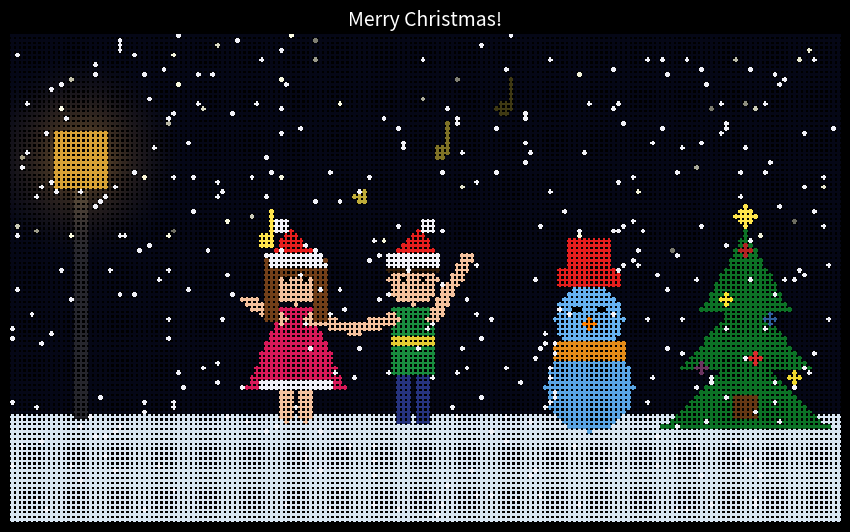

Recreate this plot in Python.
import sys
import numpy as np
import matplotlib.pyplot as plt
from matplotlib.animation import FuncAnimation, PillowWriter

# Screen settings var declarations :)
W, H = 170, 100
GROUND = 78
TOTAL_SNOW = 350

rng = np.random.default_rng(7)

# Random positions and movement for snowflakes
snow_x = rng.uniform(0, W, TOTAL_SNOW)
snow_y = rng.uniform(0, H, TOTAL_SNOW)
snow_speed = rng.uniform(0.4, 1.4, TOTAL_SNOW)
snow_drift = rng.uniform(-0.3, 0.3, TOTAL_SNOW)
snow_phase = rng.uniform(0, 6.28, TOTAL_SNOW)

# Background stars
star_x = rng.integers(0, W, 40)
star_y = rng.integers(0, 45, 40)
star_phase = rng.uniform(0, 6.28, 40)

yy, xx = np.mgrid[0:H, 0:W]

SKIN = (0.96, 0.76, 0.62)
RED = (0.9, 0.12, 0.12)
WHITE = (0.95, 0.95, 0.98)


# Draw a circle
def circle(x, y, r):
    return (xx - x)**2 + (yy - y)**2 <= r**2


# Draw a rectangle
def rectangle(x1, y1, x2, y2):
    return (
        (xx >= x1) & (xx <= x2) &
        (yy >= y1) & (yy <= y2)
    )


# Draw a line with thickness
def line(x1, y1, x2, y2, thickness=1.4):
    dx = x2 - x1
    dy = y2 - y1

    length = dx**2 + dy**2 + 1e-9

    pos = np.clip(
        ((xx - x1) * dx + (yy - y1) * dy) / length,
        0, 1
    )

    return (
        (xx - (x1 + pos * dx))**2 +
        (yy - (y1 + pos * dy))**2 <= thickness**2
    )


# Santa hat
def draw_hat(img, x, y, direction=1):
    img[rectangle(x-5, y, x+5, y+2)] = WHITE

    hat = (
        (yy >= y-6) & (yy < y) &
        (np.abs(xx-x-direction*(y-yy)*0.3)
         <= (yy-(y-6))*0.8)
    )

    img[hat] = RED
    img[circle(x + direction*3, y-6, 1.6)] = WHITE


# Draw the girl
def draw_girl(img, t, x, hand):
    s = t * 4

    bob = abs(np.sin(s)) * 2
    sway = np.sin(s) * 1.2
    step = 3 * np.sin(s)

    # Legs
    img[line(x-2, 72-bob, x-2+step, GROUND, 1.3)] = SKIN
    img[line(x+2, 72-bob, x+2-step, GROUND, 1.3)] = SKIN

    # Dress
    dress = (
        (yy >= 56-bob) &
        (yy <= 72-bob) &
        (np.abs(xx-x-sway) <= 3+(yy-56+bob)*0.45)
    )

    img[dress] = (0.85, 0.1, 0.35)
    img[rectangle(x-7+sway, 71-bob, x+7+sway, 72-bob)] = WHITE

    # Arms
    img[line(x+3, 58-bob, hand[0], hand[1], 1.2)] = SKIN
    img[line(x-3, 58-bob, x-10, 50-bob+5*np.sin(s+1), 1.2)] = SKIN

    # Face and hair
    img[circle(x, 50-bob, 5)] = SKIN

    hair = rectangle(x-5, 44-bob, x+5, 49-bob) & circle(x, 50-bob, 5.4)
    img[hair] = (0.45, 0.25, 0.1)

    img[rectangle(x-6, 46-bob, x-4, 58-bob)] = (0.45, 0.25, 0.1)
    img[rectangle(x+4, 46-bob, x+6, 58-bob)] = (0.45, 0.25, 0.1)

    draw_hat(img, x, 45-bob, -1)

    # Eyes
    img[circle(x-2, 50-bob, 0.7)] = (0, 0, 0)
    img[circle(x+2, 50-bob, 0.7)] = (0, 0, 0)


# Draw the boy
def draw_boy(img, t, x, hand):
    s = t * 4 + np.pi

    bob = abs(np.sin(s)) * 2
    step = 3 * np.sin(s)

    # Legs
    img[line(x-2, 68-bob, x-2+step, GROUND, 1.5)] = (0.15, 0.2, 0.5)
    img[line(x+2, 68-bob, x+2-step, GROUND, 1.5)] = (0.15, 0.2, 0.5)

    # Shirt and belt
    img[rectangle(x-4, 56-bob, x+4, 69-bob)] = (0.1, 0.55, 0.25)
    img[rectangle(x-4, 62-bob, x+4, 63-bob)] = (0.9, 0.8, 0.2)

    # Arms
    img[line(x-4, 58-bob, hand[0], hand[1], 1.3)] = SKIN
    img[line(x+4, 58-bob, x+11, 50-bob+5*np.sin(s+1), 1.3)] = SKIN

    # Face and hair
    img[circle(x, 50-bob, 5)] = SKIN

    hair = rectangle(x-5, 45-bob, x+5, 48-bob) & circle(x, 50-bob, 5.4)
    img[hair] = (0.2, 0.12, 0.05)

    draw_hat(img, x, 45-bob, 1)

    img[circle(x-2, 50-bob, 0.7)] = (0, 0, 0)
    img[circle(x+2, 50-bob, 0.7)] = (0, 0, 0)


# Christmas tree with blinking lights
def draw_tree(img, t, x):
    for top, width in [(40, 9), (52, 13), (64, 17)]:
        tree_part = (
            (yy >= top) &
            (yy <= top+16) &
            (np.abs(xx-x) <= (yy-top)*width/16)
        )

        img[tree_part] = (0.05, 0.45, 0.15)

    # Tree trunk
    img[rectangle(x-2, 74, x+2, 78)] = (0.4, 0.22, 0.08)

    # Decorative lights
    colors = [
        (1, 0.2, 0.2),
        (1, 0.9, 0.2),
        (0.3, 0.6, 1),
        (1, 0.5, 0.9)
    ]

    lights = [
        (x, 44), (x-4, 54), (x+5, 58),
        (x-9, 68), (x+2, 66), (x+10, 70)
    ]

    for i, (lx, ly) in enumerate(lights):
        brightness = 0.4 + 0.6 * (0.5 + 0.5*np.sin(t*5+i*1.7))
        img[circle(lx, ly, 1.4)] = np.array(colors[i % 4]) * brightness

    # Star on top
    img[circle(x, 37, 2.2)] = (1, 0.9, 0.3)


# Create the complete Christmas scene
def build_scene(t):
    img = np.zeros((H, W, 3))
    img[:] = (0.02, 0.03, 0.09)

    # Stars in the sky
    for i in range(len(star_x)):
        brightness = 0.4 + 0.6*abs(np.sin(t*2+star_phase[i]))
        img[star_y[i], star_x[i]] = (brightness, brightness, brightness*0.9)

    # Snow-covered ground
    img[yy >= GROUND] = (0.85, 0.9, 0.95)

    # Street lamp
    img[rectangle(13, 30, 15, GROUND)] = (0.15, 0.15, 0.18)

    glow = 0.85 + 0.15*np.sin(t*3)

    lamp = rectangle(9, 20, 19, 31)
    distance = np.sqrt((xx-14)**2+(yy-25)**2)

    halo = (distance <= 22) & ~lamp

    img[halo] += (
        np.clip(1-distance[halo]/22, 0, 1)**2
    )[:, None] * (0.5, 0.35, 0.1)

    img[lamp] = (glow, 0.75*glow, 0.25*glow)

    # Dancing couple
    girl_x = 58
    boy_x = 82

    bob = abs(np.sin(t*4))*2
    hand = (
        (girl_x+boy_x)/2,
        60-bob+1.5*np.sin(t*4)
    )

    draw_girl(img, t, girl_x, hand)
    draw_boy(img, t, boy_x, hand)

    # Floating music notes
    for i in range(4):
        p = (t*0.35+i*0.25) % 1

        nx = 52+i*16+4*np.sin(t*2+i)
        ny = 42-p*36

        brightness = 1-p
        color = np.array([1, 0.9, 0.3])*brightness

        img[circle(nx, ny, 1.6)] = color
        img[rectangle(nx+1, ny-6, nx+1.6, ny)] = color

    # Christmas tree
    draw_tree(img, t, 150)

    # Snowman
    move = np.sin(t*1.5)*0.8
    x = 118

    img[circle(x+move, 72, 9)] = (0.35, 0.65, 0.9)
    img[circle(x+move*1.5, 58, 7)] = (0.4, 0.7, 0.95)

    # Scarf and hat
    img[rectangle(x-7+move, 63, x+7+move, 66)] = (0.9, 0.55, 0.1)
    img[rectangle(x-6+move, 48, x+6+move, 51)] = RED
    img[rectangle(x-4+move, 42, x+4+move, 49)] = RED

    # Eyes and nose
    img[circle(x-2.5+move*1.5, 56, 0.9)] = (0, 0, 0)
    img[circle(x+2.5+move*1.5, 56, 0.9)] = (0, 0, 0)
    img[circle(x+move*1.5, 59, 1.2)] = (1, 0.5, 0)

    # Falling snow
    fx = (snow_x + np.sin(t+snow_phase)*2).astype(int) % W
    fy = snow_y.astype(int) % H

    img[fy, fx] = WHITE

    return np.clip(img, 0, 1)


# Convert the scene into a dotted LED-style display
def dot_matrix(img, scale=4):
    big = np.kron(img, np.ones((scale, scale, 1)))

    center = (scale-1)/2
    ty, tx = np.mgrid[0:scale, 0:scale]

    dots = (
        (tx-center)**2+(ty-center)**2 <= (scale/2)**2
    ).astype(float)

    return big*np.tile(dots, (H, W))[:, :, None]


# Display setup
fig, ax = plt.subplots(figsize=(9, 5.4))

fig.patch.set_facecolor("black")
ax.axis("off")

image = ax.imshow(dot_matrix(build_scene(0)), interpolation="nearest")
ax.set_title("Merry Christmas!", color="white", fontsize=14)

plt.tight_layout()


# Update animation frame
def update(frame):
    t = frame/20

    snow_y[:] = (snow_y+snow_speed) % H
    snow_x[:] = (snow_x+snow_drift) % W

    image.set_data(dot_matrix(build_scene(t)))

    return (image,)


animation = FuncAnimation(                                                       #HELLO LOOKING SOMETHING INTRESTING HERE ?
    fig,
    update,
    frames=160,
    interval=50,
    blit=True
)


# For Saving it as GIF or show the animation
if "--save" in sys.argv:
    animation.save(
        "snow_globe.gif",
        writer=PillowWriter(fps=20)
    )
    print("Christmas animation saved successfully!")

else:
    plt.show()
